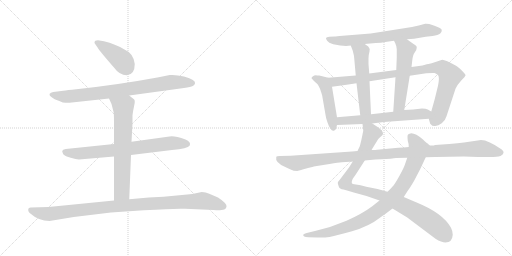
t = 0.00 s
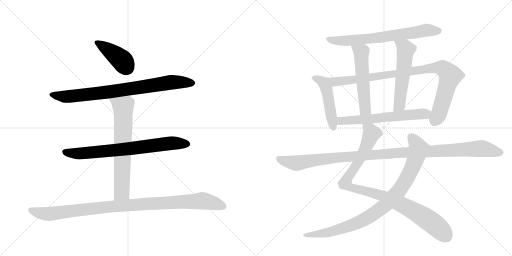
t = 2.43 s
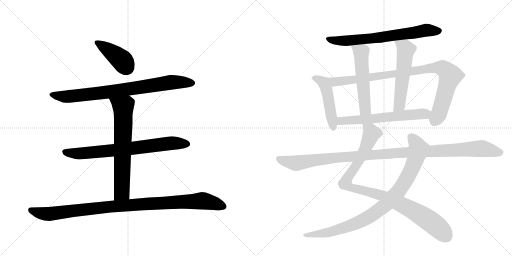
t = 4.87 s
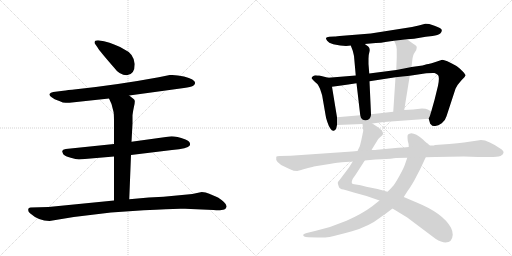
t = 7.30 s
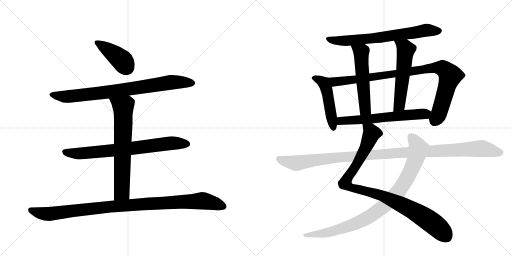
t = 9.73 s
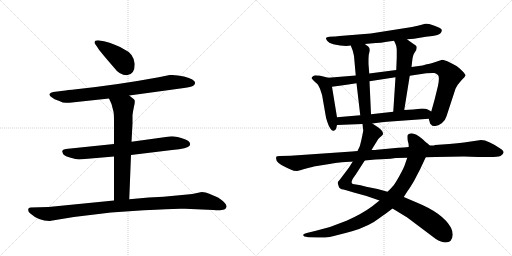
t = 12.17 s

The animated SVG that drew these frames (rendered in a browser with its animation timeline set to each time). Animation: 14 CSS @keyframes rules; one cycle of 12.17 s.

<svg version="1.1" viewBox="0 0 2048 1024" xmlns="http://www.w3.org/2000/svg">
  <g stroke="lightgray" stroke-dasharray="1,1" stroke-width="1" transform="scale(4, 4)">
    <line x1="0" y1="0" x2="256" y2="256"></line>
    <line x1="256" y1="0" x2="0" y2="256"></line>
    <line x1="128" y1="0" x2="128" y2="256"></line>
    <line x1="0" y1="128" x2="256" y2="128"></line>
    <line x1="256" y1="0" x2="512" y2="256"></line>
    <line x1="512" y1="0" x2="256" y2="256"></line>
    <line x1="384" y1="0" x2="384" y2="256"></line>
    <line x1="256" y1="128" x2="512" y2="128"></line>
  </g>
<g transform="scale(1, -1) translate(0, -850)">
   <style type="text/css">
    @keyframes keyframes0 {
      from {
       stroke: black;
       stroke-dashoffset: 415;
       stroke-width: 128;
       }
       57% {
       animation-timing-function: step-end;
       stroke: black;
       stroke-dashoffset: 0;
       stroke-width: 128;
       }
       to {
       stroke: black;
       stroke-width: 1024;
       }
       }
       #make-me-a-hanzi-animation-0 {
         animation: keyframes0 0.587728s both;
         animation-delay: 0.000000s;
         animation-timing-function: linear;
       }
    @keyframes keyframes1 {
      from {
       stroke: black;
       stroke-dashoffset: 823;
       stroke-width: 128;
       }
       73% {
       animation-timing-function: step-end;
       stroke: black;
       stroke-dashoffset: 0;
       stroke-width: 128;
       }
       to {
       stroke: black;
       stroke-width: 1024;
       }
       }
       #make-me-a-hanzi-animation-1 {
         animation: keyframes1 0.919759s both;
         animation-delay: 0.587728s;
         animation-timing-function: linear;
       }
    @keyframes keyframes2 {
      from {
       stroke: black;
       stroke-dashoffset: 749;
       stroke-width: 128;
       }
       71% {
       animation-timing-function: step-end;
       stroke: black;
       stroke-dashoffset: 0;
       stroke-width: 128;
       }
       to {
       stroke: black;
       stroke-width: 1024;
       }
       }
       #make-me-a-hanzi-animation-2 {
         animation: keyframes2 0.859538s both;
         animation-delay: 1.507487s;
         animation-timing-function: linear;
       }
    @keyframes keyframes3 {
      from {
       stroke: black;
       stroke-dashoffset: 689;
       stroke-width: 128;
       }
       69% {
       animation-timing-function: step-end;
       stroke: black;
       stroke-dashoffset: 0;
       stroke-width: 128;
       }
       to {
       stroke: black;
       stroke-width: 1024;
       }
       }
       #make-me-a-hanzi-animation-3 {
         animation: keyframes3 0.810710s both;
         animation-delay: 2.367025s;
         animation-timing-function: linear;
       }
    @keyframes keyframes4 {
      from {
       stroke: black;
       stroke-dashoffset: 1035;
       stroke-width: 128;
       }
       77% {
       animation-timing-function: step-end;
       stroke: black;
       stroke-dashoffset: 0;
       stroke-width: 128;
       }
       to {
       stroke: black;
       stroke-width: 1024;
       }
       }
       #make-me-a-hanzi-animation-4 {
         animation: keyframes4 1.092285s both;
         animation-delay: 3.177734s;
         animation-timing-function: linear;
       }
    @keyframes keyframes5 {
      from {
       stroke: black;
       stroke-dashoffset: 704;
       stroke-width: 128;
       }
       70% {
       animation-timing-function: step-end;
       stroke: black;
       stroke-dashoffset: 0;
       stroke-width: 128;
       }
       to {
       stroke: black;
       stroke-width: 1024;
       }
       }
       #make-me-a-hanzi-animation-5 {
         animation: keyframes5 0.822917s both;
         animation-delay: 4.270020s;
         animation-timing-function: linear;
       }
    @keyframes keyframes6 {
      from {
       stroke: black;
       stroke-dashoffset: 484;
       stroke-width: 128;
       }
       61% {
       animation-timing-function: step-end;
       stroke: black;
       stroke-dashoffset: 0;
       stroke-width: 128;
       }
       to {
       stroke: black;
       stroke-width: 1024;
       }
       }
       #make-me-a-hanzi-animation-6 {
         animation: keyframes6 0.643880s both;
         animation-delay: 5.092936s;
         animation-timing-function: linear;
       }
    @keyframes keyframes7 {
      from {
       stroke: black;
       stroke-dashoffset: 952;
       stroke-width: 128;
       }
       76% {
       animation-timing-function: step-end;
       stroke: black;
       stroke-dashoffset: 0;
       stroke-width: 128;
       }
       to {
       stroke: black;
       stroke-width: 1024;
       }
       }
       #make-me-a-hanzi-animation-7 {
         animation: keyframes7 1.024740s both;
         animation-delay: 5.736816s;
         animation-timing-function: linear;
       }
    @keyframes keyframes8 {
      from {
       stroke: black;
       stroke-dashoffset: 546;
       stroke-width: 128;
       }
       64% {
       animation-timing-function: step-end;
       stroke: black;
       stroke-dashoffset: 0;
       stroke-width: 128;
       }
       to {
       stroke: black;
       stroke-width: 1024;
       }
       }
       #make-me-a-hanzi-animation-8 {
         animation: keyframes8 0.694336s both;
         animation-delay: 6.761556s;
         animation-timing-function: linear;
       }
    @keyframes keyframes9 {
      from {
       stroke: black;
       stroke-dashoffset: 557;
       stroke-width: 128;
       }
       64% {
       animation-timing-function: step-end;
       stroke: black;
       stroke-dashoffset: 0;
       stroke-width: 128;
       }
       to {
       stroke: black;
       stroke-width: 1024;
       }
       }
       #make-me-a-hanzi-animation-9 {
         animation: keyframes9 0.703288s both;
         animation-delay: 7.455892s;
         animation-timing-function: linear;
       }
    @keyframes keyframes10 {
      from {
       stroke: black;
       stroke-dashoffset: 622;
       stroke-width: 128;
       }
       67% {
       animation-timing-function: step-end;
       stroke: black;
       stroke-dashoffset: 0;
       stroke-width: 128;
       }
       to {
       stroke: black;
       stroke-width: 1024;
       }
       }
       #make-me-a-hanzi-animation-10 {
         animation: keyframes10 0.756185s both;
         animation-delay: 8.159180s;
         animation-timing-function: linear;
       }
    @keyframes keyframes11 {
      from {
       stroke: black;
       stroke-dashoffset: 987;
       stroke-width: 128;
       }
       76% {
       animation-timing-function: step-end;
       stroke: black;
       stroke-dashoffset: 0;
       stroke-width: 128;
       }
       to {
       stroke: black;
       stroke-width: 1024;
       }
       }
       #make-me-a-hanzi-animation-11 {
         animation: keyframes11 1.053223s both;
         animation-delay: 8.915365s;
         animation-timing-function: linear;
       }
    @keyframes keyframes12 {
      from {
       stroke: black;
       stroke-dashoffset: 935;
       stroke-width: 128;
       }
       75% {
       animation-timing-function: step-end;
       stroke: black;
       stroke-dashoffset: 0;
       stroke-width: 128;
       }
       to {
       stroke: black;
       stroke-width: 1024;
       }
       }
       #make-me-a-hanzi-animation-12 {
         animation: keyframes12 1.010905s both;
         animation-delay: 9.968587s;
         animation-timing-function: linear;
       }
    @keyframes keyframes13 {
      from {
       stroke: black;
       stroke-dashoffset: 1150;
       stroke-width: 128;
       }
       79% {
       animation-timing-function: step-end;
       stroke: black;
       stroke-dashoffset: 0;
       stroke-width: 128;
       }
       to {
       stroke: black;
       stroke-width: 1024;
       }
       }
       #make-me-a-hanzi-animation-13 {
         animation: keyframes13 1.185872s both;
         animation-delay: 10.979492s;
         animation-timing-function: linear;
       }
</style>
<path d="M 539 594 Q 535 636 496 653 Q 462 674 416 685 L 392 689 Q 378 689 378 680 Q 378 676 382 672 L 391 659 Q 400 644 455 581 Q 478 549 507 549 Q 539 551 539 594 Z" fill="lightgray"></path> 
<path d="M 517 468 L 736 498 Q 764 502 771 506 Q 778 510 780 516 Q 785 531 736 544 Q 704 552 679 550 L 635 541 Q 473 511 305 493 Q 269 490 253 487 L 213 482 Q 202 480 198 474 Q 196 467 208 460 Q 219 452 229 449 Q 239 446 242 444 L 251 440 Q 271 438 278 439 L 436 456 L 517 468 Z" fill="lightgray"></path> 
<path d="M 524 230 L 688 250 Q 751 256 759 268 Q 765 283 742 292 Q 697 308 678 304 L 526 283 L 456 274 L 263 254 Q 250 252 249 246 Q 248 245 253 233 Q 261 225 283 219 Q 304 213 316 212 L 456 224 L 524 230 Z" fill="lightgray"></path> 
<path d="M 517 53 L 524 230 L 526 283 L 530 356 L 530 389 Q 532 406 536 424 Q 540 441 539 447 Q 538 452 532 456 Q 524 463 517 468 C 493 486 424 483 436 456 L 446 434 L 454 403 Q 456 395 456 364 L 456 274 L 456 224 L 456 48 C 456 18 516 23 517 53 Z" fill="lightgray"></path> 
<path d="M 198 -34 L 295 -18 L 444 0 L 575 9 Q 703 17 740 15 L 854 10 Q 878 8 885 10 Q 903 10 906 23 Q 909 36 872 60 L 837 75 Q 823 82 807 82 L 788 78 Q 770 73 749 72 L 654 63 L 595 60 L 517 53 L 456 48 L 194 22 L 123 20 Q 118 20 114 16 Q 110 5 120 -3 Q 155 -34 198 -34 Z" fill="lightgray"></path> 
<path d="M 1628 693 L 1656 695 L 1703 703 L 1730 706 Q 1753 710 1761 716 Q 1768 723 1767 730 Q 1766 737 1738 747 L 1717 754 Q 1704 756 1701 755 L 1675 748 L 1648 742 L 1483 716 L 1371 707 Q 1344 704 1338 704 L 1317 703 Q 1306 702 1304 698 Q 1303 695 1308.5 687 Q 1314 679 1333 673 Q 1378 663 1403 668 L 1459 674 L 1503 678 Q 1527 679 1541 682 L 1576 687 L 1628 693 Z" fill="lightgray"></path> 
<path d="M 1313 539 L 1277 548 Q 1268 548 1263 549 Q 1257 549 1252 545 Q 1246 541 1246 537 L 1255 527 Q 1269 514 1271 512 Q 1280 496 1281 492 L 1285 480 Q 1288 471 1289 466 L 1302 391 Q 1303 381 1309 363 Q 1315 344 1322 335 Q 1328 325 1335 327 Q 1342 329 1345 337 L 1348 350 L 1348 381 L 1328 503 C 1323 533 1322 537 1313 539 Z" fill="lightgray"></path> 
<path d="M 1715 375 L 1719 361 Q 1720 354 1724 352 Q 1729 344 1741 346 Q 1753 347 1767 357 Q 1781 367 1786 385 L 1822 495 Q 1830 512 1845 528 Q 1860 543 1862 548 Q 1863 552 1848 567 Q 1833 582 1826 586 Q 1781 611 1769 611 Q 1715 593 1707 593 L 1690 588 L 1646 582 L 1585 570 L 1477 556 L 1423 548 L 1313 539 C 1283 537 1298 499 1328 503 L 1365 508 Q 1391 511 1426 517 L 1478 525 L 1582 541 L 1639 547 L 1705 557 Q 1731 559 1738 558 Q 1744 557 1752 550 Q 1759 542 1752 507 L 1738 450 L 1725 404 C 1717 375 1714 378 1715 375 Z" fill="lightgray"></path> 
<path d="M 1403 668 L 1411 647 Q 1415 631 1416 626 L 1423 548 L 1426 517 L 1441 389 C 1444 359 1485 363 1484 393 L 1478 525 L 1477 556 L 1474 594 L 1474 615 Q 1474 631 1478 644 Q 1481 656 1473 664 L 1459 674 C 1435 691 1392 696 1403 668 Z" fill="lightgray"></path> 
<path d="M 1646 582 L 1650 616 Q 1652 628 1655 634 L 1665 650 Q 1667 658 1667 662 Q 1667 666 1659 671 Q 1651 676 1628 693 C 1604 711 1563 714 1576 687 L 1581 677 Q 1585 670 1587 653 L 1587 620 L 1585 570 L 1582 541 L 1573 403 C 1571 373 1612 380 1617 410 L 1639 547 L 1646 582 Z" fill="lightgray"></path> 
<path d="M 1489 356 L 1535 362 L 1715 375 C 1745 377 1751 389 1725 404 L 1711 412 Q 1704 416 1688 416 L 1653 412 L 1617 410 L 1573 403 L 1484 393 L 1441 389 L 1348 381 C 1318 378 1318 349 1348 350 L 1450 354 L 1489 356 Z" fill="lightgray"></path> 
<path d="M 1411 204 L 1396 180 L 1359 131 Q 1350 122 1351 118 Q 1352 114 1355 104 Q 1358 94 1374 92 Q 1389 89 1415 80 L 1466 66 L 1518 48 L 1570 16 L 1629 -20 L 1742 -105 Q 1766 -120 1782 -120 Q 1809 -120 1811 -89 Q 1811 -75 1804 -61 Q 1772 -3 1669 39 L 1615 62 L 1550 83 L 1510 94 L 1465 103 Q 1440 110 1424 112 Q 1408 113 1407 118 Q 1405 123 1411 135 L 1423 152 L 1459 208 L 1486 250 L 1513 294 Q 1521 302 1526 306 Q 1531 310 1532 314 Q 1533 317 1529 325 Q 1524 333 1512 341 L 1489 356 C 1464 372 1447 384 1450 354 L 1453 328 Q 1453 327 1450 312 L 1445 288 L 1441 272 Q 1441 268 1430 246 L 1411 204 Z" fill="lightgray"></path> 
<path d="M 1518 48 L 1489 25 Q 1449 -5 1386 -33 Q 1323 -60 1260 -74 L 1231 -81 Q 1215 -84 1213 -89 Q 1211 -97 1233 -99 L 1269 -100 Q 1296 -101 1318 -98 Q 1339 -94 1408 -75 Q 1477 -55 1521 -20 Q 1535 -11 1570 16 L 1615 62 L 1631 87 Q 1637 94 1656 126 L 1681 174 L 1703 221 C 1716 248 1723 264 1719 268 L 1708 278 Q 1705 279 1692 292 Q 1663 317 1645 317 Q 1632 314 1631 310 Q 1629 306 1631 287 Q 1635 276 1635 262 L 1629 219 L 1619 190 Q 1615 178 1598 147 Q 1580 115 1574 108 Q 1568 101 1550 83 L 1518 48 Z" fill="lightgray"></path> 
<path d="M 1408 244 L 1162 227 L 1120 226 Q 1106 226 1105 222 Q 1099 200 1141 182 Q 1151 178 1162.5 172 Q 1174 166 1189 166 Q 1191 167 1232 178 L 1249 182 Q 1254 184 1255 184 L 1318 194 Q 1355 200 1367 201 L 1399 203 Q 1408 203 1411 204 L 1459 208 L 1480 210 Q 1501 212 1525 213 L 1562 215 Q 1565 216 1584 218 L 1629 219 L 1703 221 L 1742 222 L 1856 224 L 1912 222 L 1949 222 Q 1986 221 2002 226 Q 2024 239 2007 252 Q 1953 290 1924 290 L 1856 280 Q 1833 277 1797 274 L 1740 270 Q 1736 268 1730 268 L 1719 268 L 1635 262 L 1615 260 L 1593 259 L 1508 251 Q 1505 250 1486 250 L 1430 246 L 1408 244 Z" fill="lightgray"></path> 
      <clipPath id="make-me-a-hanzi-clip-0">
      <path d="M 539 594 Q 535 636 496 653 Q 462 674 416 685 L 392 689 Q 378 689 378 680 Q 378 676 382 672 L 391 659 Q 400 644 455 581 Q 478 549 507 549 Q 539 551 539 594 Z" fill="lightgray"></path>
      </clipPath>
      <path clip-path="url(#make-me-a-hanzi-clip-0)" d="M 387 680 L 483 613 L 507 579 " fill="none" id="make-me-a-hanzi-animation-0" stroke-dasharray="287 574" stroke-linecap="round"></path>

      <clipPath id="make-me-a-hanzi-clip-1">
      <path d="M 517 468 L 736 498 Q 764 502 771 506 Q 778 510 780 516 Q 785 531 736 544 Q 704 552 679 550 L 635 541 Q 473 511 305 493 Q 269 490 253 487 L 213 482 Q 202 480 198 474 Q 196 467 208 460 Q 219 452 229 449 Q 239 446 242 444 L 251 440 Q 271 438 278 439 L 436 456 L 517 468 Z" fill="lightgray"></path>
      </clipPath>
      <path clip-path="url(#make-me-a-hanzi-clip-1)" d="M 205 472 L 261 463 L 452 484 L 686 521 L 767 518 " fill="none" id="make-me-a-hanzi-animation-1" stroke-dasharray="695 1390" stroke-linecap="round"></path>

      <clipPath id="make-me-a-hanzi-clip-2">
      <path d="M 524 230 L 688 250 Q 751 256 759 268 Q 765 283 742 292 Q 697 308 678 304 L 526 283 L 456 274 L 263 254 Q 250 252 249 246 Q 248 245 253 233 Q 261 225 283 219 Q 304 213 316 212 L 456 224 L 524 230 Z" fill="lightgray"></path>
      </clipPath>
      <path clip-path="url(#make-me-a-hanzi-clip-2)" d="M 259 242 L 322 236 L 685 277 L 749 274 " fill="none" id="make-me-a-hanzi-animation-2" stroke-dasharray="621 1242" stroke-linecap="round"></path>

      <clipPath id="make-me-a-hanzi-clip-3">
      <path d="M 517 53 L 524 230 L 526 283 L 530 356 L 530 389 Q 532 406 536 424 Q 540 441 539 447 Q 538 452 532 456 Q 524 463 517 468 C 493 486 424 483 436 456 L 446 434 L 454 403 Q 456 395 456 364 L 456 274 L 456 224 L 456 48 C 456 18 516 23 517 53 Z" fill="lightgray"></path>
      </clipPath>
      <path clip-path="url(#make-me-a-hanzi-clip-3)" d="M 443 453 L 493 418 L 488 91 L 487 82 L 463 55 " fill="none" id="make-me-a-hanzi-animation-3" stroke-dasharray="561 1122" stroke-linecap="round"></path>

      <clipPath id="make-me-a-hanzi-clip-4">
      <path d="M 198 -34 L 295 -18 L 444 0 L 575 9 Q 703 17 740 15 L 854 10 Q 878 8 885 10 Q 903 10 906 23 Q 909 36 872 60 L 837 75 Q 823 82 807 82 L 788 78 Q 770 73 749 72 L 654 63 L 595 60 L 517 53 L 456 48 L 194 22 L 123 20 Q 118 20 114 16 Q 110 5 120 -3 Q 155 -34 198 -34 Z" fill="lightgray"></path>
      </clipPath>
      <path clip-path="url(#make-me-a-hanzi-clip-4)" d="M 122 10 L 159 -2 L 200 -6 L 450 24 L 811 47 L 893 25 " fill="none" id="make-me-a-hanzi-animation-4" stroke-dasharray="907 1814" stroke-linecap="round"></path>

      <clipPath id="make-me-a-hanzi-clip-5">
      <path d="M 1628 693 L 1656 695 L 1703 703 L 1730 706 Q 1753 710 1761 716 Q 1768 723 1767 730 Q 1766 737 1738 747 L 1717 754 Q 1704 756 1701 755 L 1675 748 L 1648 742 L 1483 716 L 1371 707 Q 1344 704 1338 704 L 1317 703 Q 1306 702 1304 698 Q 1303 695 1308.5 687 Q 1314 679 1333 673 Q 1378 663 1403 668 L 1459 674 L 1503 678 Q 1527 679 1541 682 L 1576 687 L 1628 693 Z" fill="lightgray"></path>
      </clipPath>
      <path clip-path="url(#make-me-a-hanzi-clip-5)" d="M 1313 695 L 1330 688 L 1374 686 L 1494 697 L 1701 729 L 1757 726 " fill="none" id="make-me-a-hanzi-animation-5" stroke-dasharray="576 1152" stroke-linecap="round"></path>

      <clipPath id="make-me-a-hanzi-clip-6">
      <path d="M 1313 539 L 1277 548 Q 1268 548 1263 549 Q 1257 549 1252 545 Q 1246 541 1246 537 L 1255 527 Q 1269 514 1271 512 Q 1280 496 1281 492 L 1285 480 Q 1288 471 1289 466 L 1302 391 Q 1303 381 1309 363 Q 1315 344 1322 335 Q 1328 325 1335 327 Q 1342 329 1345 337 L 1348 350 L 1348 381 L 1328 503 C 1323 533 1322 537 1313 539 Z" fill="lightgray"></path>
      </clipPath>
      <path clip-path="url(#make-me-a-hanzi-clip-6)" d="M 1255 536 L 1290 523 L 1304 500 L 1333 339 " fill="none" id="make-me-a-hanzi-animation-6" stroke-dasharray="356 712" stroke-linecap="round"></path>

      <clipPath id="make-me-a-hanzi-clip-7">
      <path d="M 1715 375 L 1719 361 Q 1720 354 1724 352 Q 1729 344 1741 346 Q 1753 347 1767 357 Q 1781 367 1786 385 L 1822 495 Q 1830 512 1845 528 Q 1860 543 1862 548 Q 1863 552 1848 567 Q 1833 582 1826 586 Q 1781 611 1769 611 Q 1715 593 1707 593 L 1690 588 L 1646 582 L 1585 570 L 1477 556 L 1423 548 L 1313 539 C 1283 537 1298 499 1328 503 L 1365 508 Q 1391 511 1426 517 L 1478 525 L 1582 541 L 1639 547 L 1705 557 Q 1731 559 1738 558 Q 1744 557 1752 550 Q 1759 542 1752 507 L 1738 450 L 1725 404 C 1717 375 1714 378 1715 375 Z" fill="lightgray"></path>
      </clipPath>
      <path clip-path="url(#make-me-a-hanzi-clip-7)" d="M 1321 535 L 1344 523 L 1735 579 L 1771 576 L 1801 547 L 1758 402 L 1737 361 " fill="none" id="make-me-a-hanzi-animation-7" stroke-dasharray="824 1648" stroke-linecap="round"></path>

      <clipPath id="make-me-a-hanzi-clip-8">
      <path d="M 1403 668 L 1411 647 Q 1415 631 1416 626 L 1423 548 L 1426 517 L 1441 389 C 1444 359 1485 363 1484 393 L 1478 525 L 1477 556 L 1474 594 L 1474 615 Q 1474 631 1478 644 Q 1481 656 1473 664 L 1459 674 C 1435 691 1392 696 1403 668 Z" fill="lightgray"></path>
      </clipPath>
      <path clip-path="url(#make-me-a-hanzi-clip-8)" d="M 1410 665 L 1445 637 L 1460 413 L 1447 397 " fill="none" id="make-me-a-hanzi-animation-8" stroke-dasharray="418 836" stroke-linecap="round"></path>

      <clipPath id="make-me-a-hanzi-clip-9">
      <path d="M 1646 582 L 1650 616 Q 1652 628 1655 634 L 1665 650 Q 1667 658 1667 662 Q 1667 666 1659 671 Q 1651 676 1628 693 C 1604 711 1563 714 1576 687 L 1581 677 Q 1585 670 1587 653 L 1587 620 L 1585 570 L 1582 541 L 1573 403 C 1571 373 1612 380 1617 410 L 1639 547 L 1646 582 Z" fill="lightgray"></path>
      </clipPath>
      <path clip-path="url(#make-me-a-hanzi-clip-9)" d="M 1583 684 L 1623 652 L 1599 436 L 1579 410 " fill="none" id="make-me-a-hanzi-animation-9" stroke-dasharray="429 858" stroke-linecap="round"></path>

      <clipPath id="make-me-a-hanzi-clip-10">
      <path d="M 1489 356 L 1535 362 L 1715 375 C 1745 377 1751 389 1725 404 L 1711 412 Q 1704 416 1688 416 L 1653 412 L 1617 410 L 1573 403 L 1484 393 L 1441 389 L 1348 381 C 1318 378 1318 349 1348 350 L 1450 354 L 1489 356 Z" fill="lightgray"></path>
      </clipPath>
      <path clip-path="url(#make-me-a-hanzi-clip-10)" d="M 1355 358 L 1373 368 L 1717 399 " fill="none" id="make-me-a-hanzi-animation-10" stroke-dasharray="494 988" stroke-linecap="round"></path>

      <clipPath id="make-me-a-hanzi-clip-11">
      <path d="M 1411 204 L 1396 180 L 1359 131 Q 1350 122 1351 118 Q 1352 114 1355 104 Q 1358 94 1374 92 Q 1389 89 1415 80 L 1466 66 L 1518 48 L 1570 16 L 1629 -20 L 1742 -105 Q 1766 -120 1782 -120 Q 1809 -120 1811 -89 Q 1811 -75 1804 -61 Q 1772 -3 1669 39 L 1615 62 L 1550 83 L 1510 94 L 1465 103 Q 1440 110 1424 112 Q 1408 113 1407 118 Q 1405 123 1411 135 L 1423 152 L 1459 208 L 1486 250 L 1513 294 Q 1521 302 1526 306 Q 1531 310 1532 314 Q 1533 317 1529 325 Q 1524 333 1512 341 L 1489 356 C 1464 372 1447 384 1450 354 L 1453 328 Q 1453 327 1450 312 L 1445 288 L 1441 272 Q 1441 268 1430 246 L 1411 204 Z" fill="lightgray"></path>
      </clipPath>
      <path clip-path="url(#make-me-a-hanzi-clip-11)" d="M 1457 348 L 1486 317 L 1451 236 L 1382 123 L 1384 112 L 1415 97 L 1525 69 L 1636 17 L 1729 -41 L 1784 -95 " fill="none" id="make-me-a-hanzi-animation-11" stroke-dasharray="859 1718" stroke-linecap="round"></path>

      <clipPath id="make-me-a-hanzi-clip-12">
      <path d="M 1518 48 L 1489 25 Q 1449 -5 1386 -33 Q 1323 -60 1260 -74 L 1231 -81 Q 1215 -84 1213 -89 Q 1211 -97 1233 -99 L 1269 -100 Q 1296 -101 1318 -98 Q 1339 -94 1408 -75 Q 1477 -55 1521 -20 Q 1535 -11 1570 16 L 1615 62 L 1631 87 Q 1637 94 1656 126 L 1681 174 L 1703 221 C 1716 248 1723 264 1719 268 L 1708 278 Q 1705 279 1692 292 Q 1663 317 1645 317 Q 1632 314 1631 310 Q 1629 306 1631 287 Q 1635 276 1635 262 L 1629 219 L 1619 190 Q 1615 178 1598 147 Q 1580 115 1574 108 Q 1568 101 1550 83 L 1518 48 Z" fill="lightgray"></path>
      </clipPath>
      <path clip-path="url(#make-me-a-hanzi-clip-12)" d="M 1638 305 L 1652 294 L 1674 256 L 1668 230 L 1645 170 L 1616 117 L 1594 84 L 1553 41 L 1476 -17 L 1410 -49 L 1310 -80 L 1218 -90 " fill="none" id="make-me-a-hanzi-animation-12" stroke-dasharray="807 1614" stroke-linecap="round"></path>

      <clipPath id="make-me-a-hanzi-clip-13">
      <path d="M 1408 244 L 1162 227 L 1120 226 Q 1106 226 1105 222 Q 1099 200 1141 182 Q 1151 178 1162.5 172 Q 1174 166 1189 166 Q 1191 167 1232 178 L 1249 182 Q 1254 184 1255 184 L 1318 194 Q 1355 200 1367 201 L 1399 203 Q 1408 203 1411 204 L 1459 208 L 1480 210 Q 1501 212 1525 213 L 1562 215 Q 1565 216 1584 218 L 1629 219 L 1703 221 L 1742 222 L 1856 224 L 1912 222 L 1949 222 Q 1986 221 2002 226 Q 2024 239 2007 252 Q 1953 290 1924 290 L 1856 280 Q 1833 277 1797 274 L 1740 270 Q 1736 268 1730 268 L 1719 268 L 1635 262 L 1615 260 L 1593 259 L 1508 251 Q 1505 250 1486 250 L 1430 246 L 1408 244 Z" fill="lightgray"></path>
      </clipPath>
      <path clip-path="url(#make-me-a-hanzi-clip-13)" d="M 1114 217 L 1127 209 L 1184 197 L 1356 221 L 1643 242 L 1922 256 L 2000 240 " fill="none" id="make-me-a-hanzi-animation-13" stroke-dasharray="1022 2044" stroke-linecap="round"></path>

</g>
</svg>
